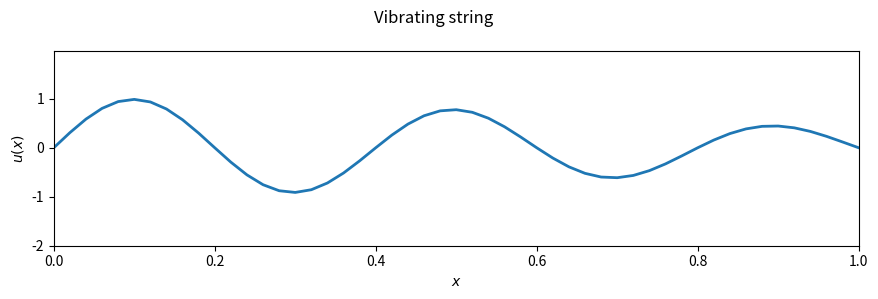

The matplotlib source for this figure:
"""
    ------------------------------
    ---- Wave Equation in 1-D ----
    ------------------------------

    The wave equation is a second-order partial differential equation
    describing waves, including traveling and standing waves.

    In this code, the 1-D wave equation (vibrating string) under 
    different initial conditions and constraints is resolved using 
    the so called discrete method: finite differences. 

    Equation:    ü = c² ∇²u


[redacted]
[redacted]
"""

import numpy as np
import matplotlib.pyplot as plt
from matplotlib.animation import FuncAnimation




"""
    Define physical parameters.
"""

L = 1.0            # Length of the string  [m]
T = 2.0            # Total time            [s]
c = 1.0            # Propagation velocity  [m/s]

# Discretizing space-time
nx, nt = 51, 102
dx, dt = L/(nx-1), T/(nt-1)
x, t   = np.linspace(0, L, nx), np.linspace(0, T, nt)




"""
    Define initial confitions.

    The initial conditions (at t = 0) constrain the evolution of 
    system's motion. In this case we will need to to define two
    initial conditions:

        u (x, t=0) = f(x)
        u'(x, t=0) = v(x)
"""

# u(x, 0) = f(x)
def normal(x, k):
    # Normal vibration mode
    return 1.0 * np.sin(k * np.pi * x / L)

def plucked(x, xi, h=1.0):
    # Plucked string
    if (x < xi):
        return h * x / xi
    else:
        return h * (L - x) / (L - xi)
    
def f(x):
    # Any other initial shape
    return normal(x, 5)* np.exp(-x**2/L)


# u'(x, 0) = v(x)
def v(x):
    # Initial velocity distribution
    d, xi, h = L/5, L/5, 1.0
    v_0 = - (h / 10) / dt
    if (abs(x - xi) < d/2):
        return v_0 * np.cos(np.pi * (x - xi) / d)
    else:
        return 0.0

def v_zero(x):
    # Release from the rest
    return x * 0.0




"""
    Initialize solution matrix.
"""

u = np.zeros((nt,nx))

u_0 = np.vectorize(f)(x)
v_0 = np.vectorize(v_zero)(x)*0

u[0] = u_0
u[1] = u[0] + v_0 * dt


"""
    Solve using the finite differences method.

    Consider u(x,t), a system discretized as follows:
    
        (space): x = [x_1, x_2, x_3, ..., x_N], i -> x_i
        (time):  t = [t_1, t_2, t_3, ..., t_M], n -> t_n

    Using Taylor series we can approximate the discrete form of the
    differential factors composing the PDE. At the end, after making
    a couple of transformation, it comes the following formula:

    u(n+1,i) = 2u(n,i)- u(n-1,i) + r [u(n,i+1) - 2u(n,i) + u(n,i-1)]

    where r = c² (dt/dx)².
"""

r = (c * dt / dx) ** 2

for n in range(1, nt-1):
    for i in range (1, nx-1):
        u[n+1,i] = 2 * u[n,i] - u[n-1,i] + r * (u[n,i+1] - 2 * u[n,i] + u[n,i-1])




"""
    Animate solution.
"""

# Initialize figures
plt.rcParams["figure.figsize"] = [4.50*2, 3.0]
plt.rcParams["figure.autolayout"] = True

fig, ax = plt.subplots()
fig.suptitle('Vibrating string')
ax.set_xlabel('$x$')
ax.set_ylabel('$u(x)$')

min_y = np.min(u) * 2
max_y = np.max(u) * 2

plt.xlim([0, L])
plt.ylim([min_y, max_y])
line, = ax.plot(x, u[0], lw=2)

# Update figure
def animate(n):
    line.set_ydata(u[n])
    return line,

ani = FuncAnimation(fig, animate, frames=nt, interval=20)
plt.show()
